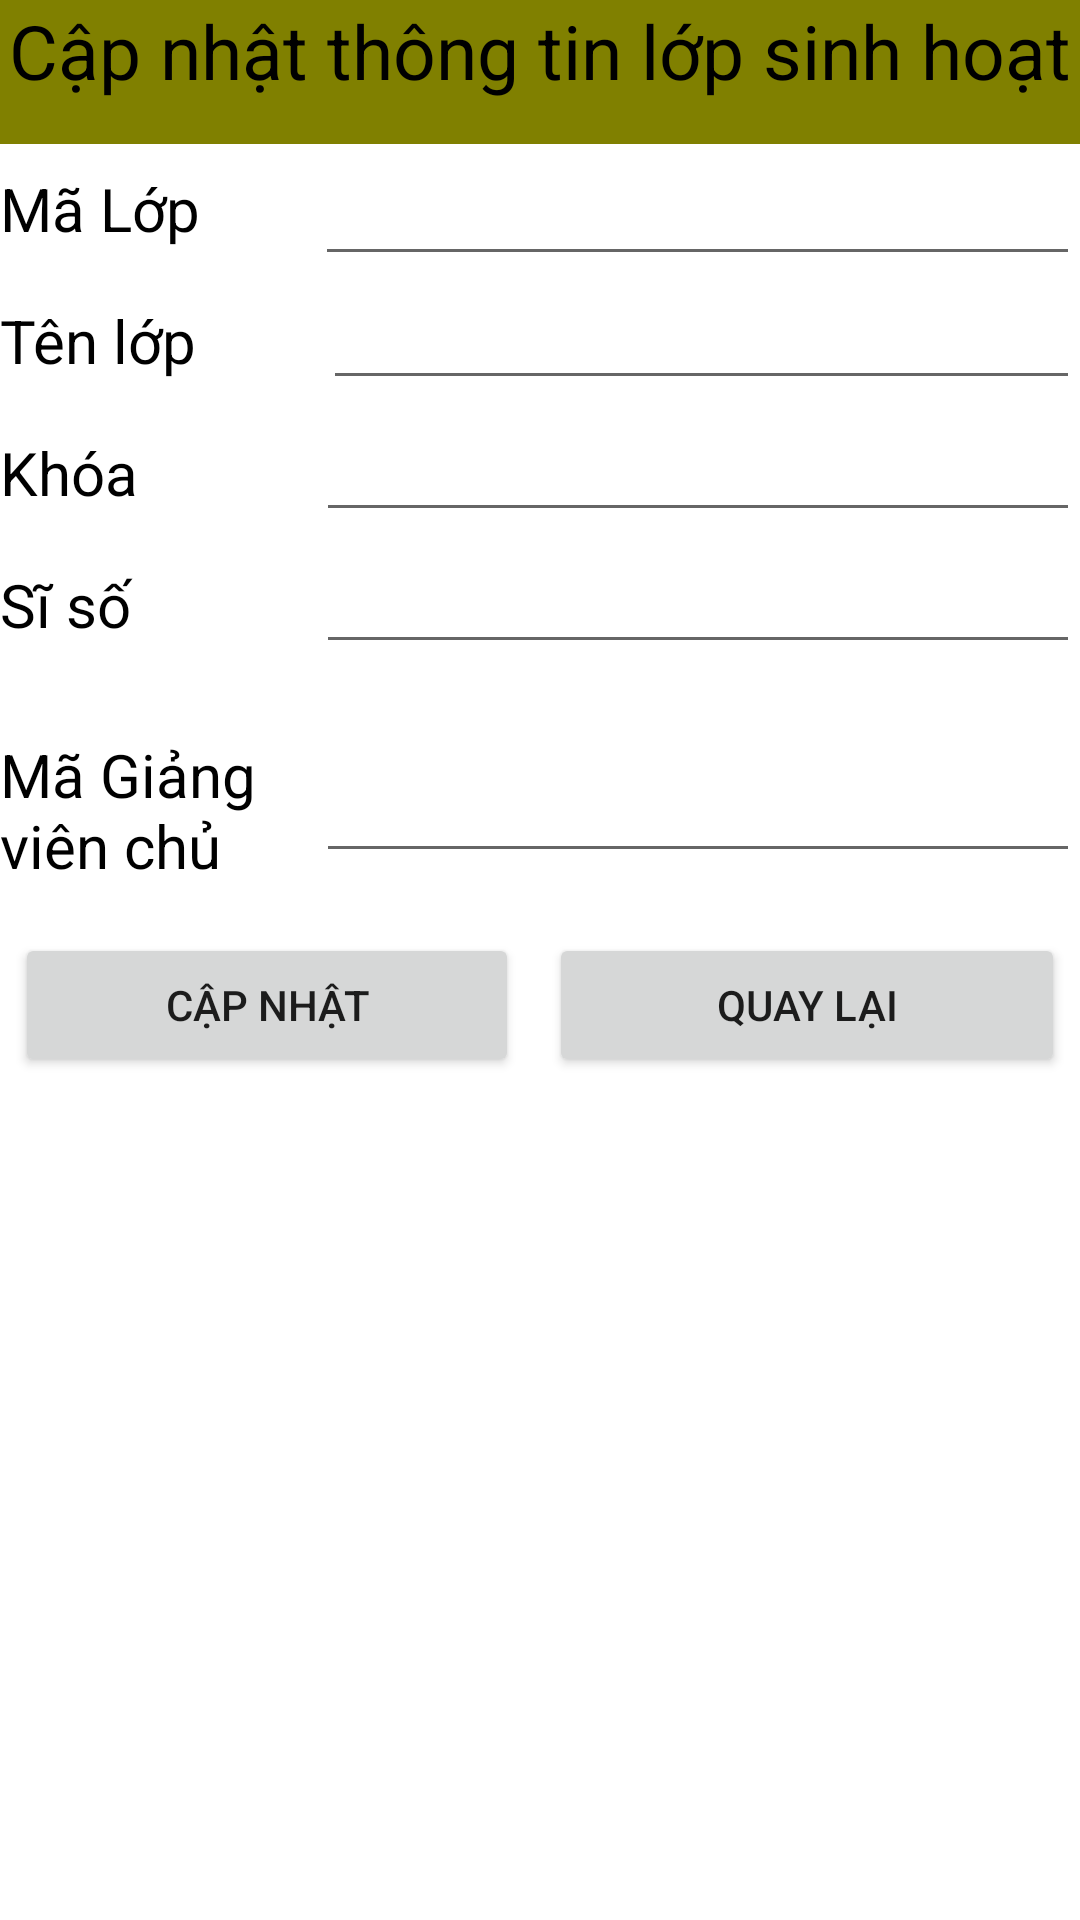

Reconstruct the res/layout file that produces this screen, plus the resources it refers to.
<!-- AndroidManifest.xml: application theme Theme.Student_Managament -->
<!-- res/layout/activity_update_class.xml -->
<?xml version="1.0" encoding="utf-8"?>
<LinearLayout xmlns:android="http://schemas.android.com/apk/res/android"
    android:layout_width="match_parent"
    android:layout_height="match_parent"
    android:orientation="vertical"
    >

    <TextView
        android:id="@+id/textView"
        android:layout_width="match_parent"
        android:layout_height="48dp"
        android:background="@color/Olive"
        android:text="Cập nhật thông tin lớp sinh hoạt"
        android:textAlignment="center"
        android:textColor="#000000"
        android:textSize="25sp" />

    <LinearLayout
        android:layout_width="match_parent"
        android:layout_height="wrap_content"
        android:orientation="horizontal">

        <TextView
            android:id="@+id/textView1"
            android:layout_width="60dp"
            android:layout_height="44dp"
            android:layout_weight="1"
            android:text="Mã Lớp"
            android:textColor="#000000"
            android:textSize="20sp" />

        <EditText
            android:id="@+id/UpdateClassId"
            android:layout_width="wrap_content"
            android:layout_height="match_parent"
            android:layout_weight="1"
            android:ems="10"
            android:inputType="textPersonName" />
    </LinearLayout>
    <LinearLayout
        android:layout_width="match_parent"
        android:layout_height="wrap_content"
        android:orientation="horizontal">

        <TextView
            android:id="@+id/textView2"
            android:layout_width="wrap_content"
            android:layout_height="44dp"
            android:layout_weight="1"
            android:text="Tên lớp"
            android:textColor="#000000"
            android:textSize="20sp" />

        <EditText
            android:id="@+id/UpdateClassName"
            android:layout_width="wrap_content"
            android:layout_height="wrap_content"
            android:layout_weight="1"
            android:ems="10"
            android:inputType="textPersonName" />
    </LinearLayout>

    <LinearLayout
        android:layout_width="match_parent"
        android:layout_height="wrap_content"
        android:orientation="horizontal">

        <TextView
            android:id="@+id/textView5"
            android:layout_width="61dp"
            android:layout_height="44dp"
            android:layout_weight="1"
            android:text="Khóa"
            android:textColor="#000000"
            android:textSize="20sp" />

        <EditText
            android:id="@+id/UpdateSession"
            android:layout_width="wrap_content"
            android:layout_height="wrap_content"
            android:layout_weight="1"
            android:ems="10"
            android:inputType="textPersonName" />
    </LinearLayout>
    <LinearLayout
        android:layout_width="match_parent"
        android:layout_height="wrap_content"
        android:orientation="horizontal">

        <TextView
            android:id="@+id/textView6"
            android:layout_width="61dp"
            android:layout_height="44dp"
            android:layout_weight="1"
            android:text="Sĩ số "
            android:textColor="#000000"
            android:textSize="20sp" />

        <EditText
            android:id="@+id/UpdateQuantity"
            android:layout_width="wrap_content"
            android:layout_height="wrap_content"
            android:layout_weight="1"
            android:ems="10"
            android:inputType="textEmailAddress" />

    </LinearLayout>

    <LinearLayout
        android:layout_width="match_parent"
        android:layout_height="67dp"
        android:orientation="horizontal">

        <TextView
            android:id="@+id/textView7"
            android:layout_width="61dp"
            android:layout_height="67dp"
            android:layout_weight="1"
            android:text="Mã Giảng viên chủ nhiệm "
            android:textColor="#000000"
            android:textSize="20sp"
            />

        <EditText
            android:id="@+id/UpdateTeacherIDClass"
            android:layout_width="wrap_content"
            android:layout_height="match_parent"
            android:layout_weight="1"
            android:ems="10"
            android:inputType="textEmailAddress" />

    </LinearLayout>

    <LinearLayout
        android:layout_width="match_parent"
        android:layout_height="match_parent"
        android:orientation="horizontal">

        <Button
            android:id="@+id/buttonUpdate"
            android:layout_width="84dp"
            android:layout_height="wrap_content"
            android:layout_marginLeft="5dp"
            android:layout_marginTop="20dp"
            android:layout_marginRight="5dp"
            android:layout_weight="1"
            android:text="Cập nhật" />

        <Button
            android:id="@+id/buttonBack"
            android:layout_width="wrap_content"
            android:layout_height="wrap_content"
            android:layout_marginLeft="5dp"
            android:layout_marginTop="20dp"
            android:layout_marginRight="5dp"
            android:layout_weight="1"
            android:text="Quay lại" />
    </LinearLayout>

</LinearLayout>
<!-- resources referenced by this layout -->
<resources>
  <color name="Olive">#808000</color>
  <style name="Theme.Student_Managament" parent="Theme.MaterialComponents.DayNight.NoActionBar">
          
          <item name="colorPrimary">@color/purple_500</item>
          <item name="colorPrimaryVariant">@color/purple_700</item>
          <item name="colorOnPrimary">@color/white</item>
          
          <item name="colorSecondary">@color/teal_200</item>
          <item name="colorSecondaryVariant">@color/teal_700</item>
          <item name="colorOnSecondary">@color/black</item>
          
          <item name="android:statusBarColor">?attr/colorPrimaryVariant</item>
          
      </style>
  <color name="purple_500">#FF6200EE</color>
  <color name="purple_700">#FF3700B3</color>
  <color name="white">#FFFFFFFF</color>
  <color name="teal_200">#FF03DAC5</color>
  <color name="teal_700">#FF018786</color>
  <color name="black">#FF000000</color>
</resources>
